Run: headless pygame with SDL's dummy video driver; simulated clock (each Clock.tick advances the game by its frame time, no real sleeping); random seed 0; keys injected as events and as key.get_pressed() state; no mouse input.
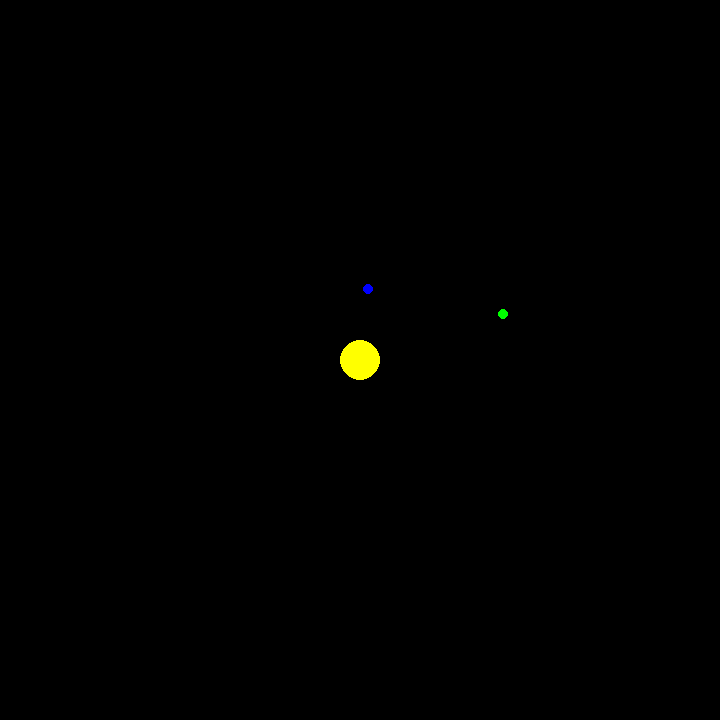
Frame 1 of 4 · flips 1–60 · no input
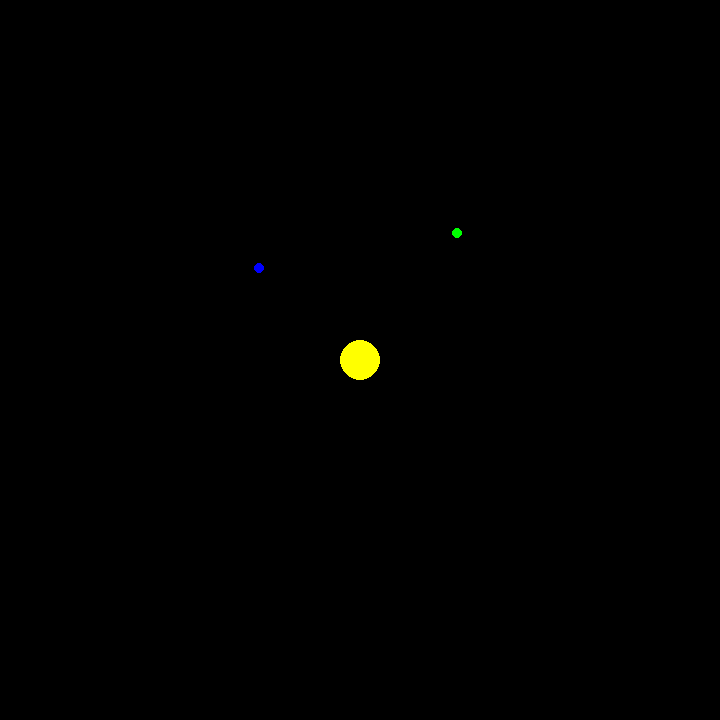
Frame 2 of 4 · flips 61–180 · tapped SPACE, RETURN · held RIGHT (→), D
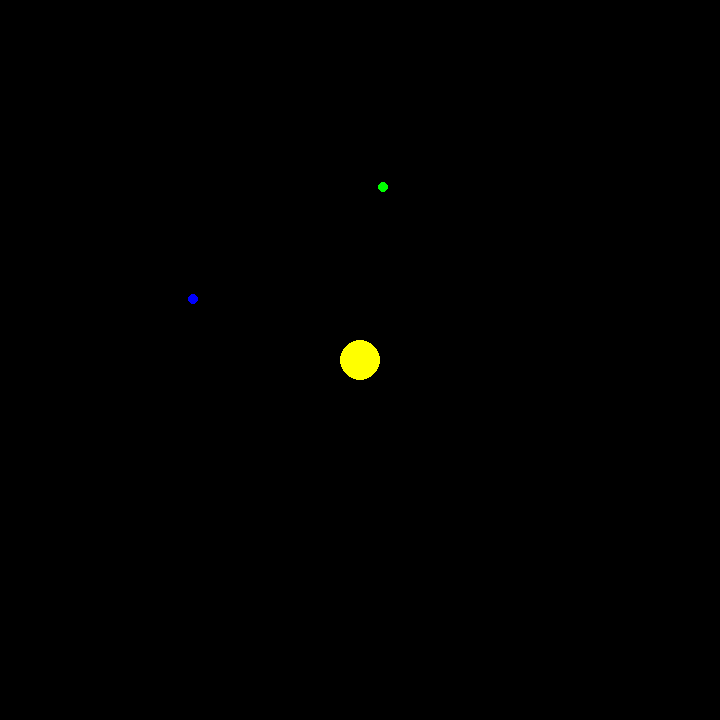
Frame 3 of 4 · flips 181–300 · held DOWN (↓), S
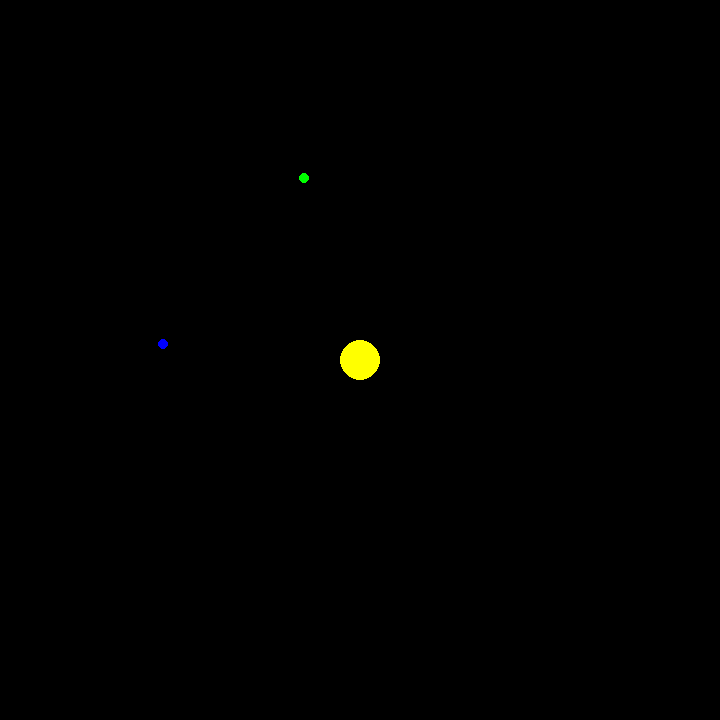
Frame 4 of 4 · flips 301–420 · held LEFT (←), A, UP (↑), W

The pygame program that drew these frames:

# File: three_body.py
# Programmer: Connor Fricke (cd.fricke23@gmail.com)
# Last Revision:
#   29-FEB-2024 --> Created, v1

import pygame
HEIGHT = 720
WIDTH = 720
#pygame initialization boilerplate
pygame.init()
screen = pygame.display.set_mode((WIDTH,HEIGHT))
clock = pygame.time.Clock()

# necessary misc variables to keep track of
running = True  # for game loop
dt = 0          # for framerate independent physics
GRAV = 50.0     # gravitational constant, increasing this increases "strength" of gravity
inFront = True  # to decide which object to draw "on top"
frame = 0       # to keep track of frame number

# ***** VECTORS AND REFERENCE POINTS *****
# NOTE: in PyGame, the origin is the top left corner of the screen
xhat = pygame.Vector2(1.0, 0.0)     # DIRECTION: RIGHT
yhat = pygame.Vector2(0.0, 1.0)     # DIRECTION: DOWN
zero = pygame.Vector2(0.0, 0.0)     # ZERO VECTOR
center = pygame.Vector2(WIDTH / 2.0, HEIGHT / 2.0)  # DEFINED CENTER OF THE SCREEN

# ***** CLASS DEFINITION *****
class Object:
    """This is the base object of my game. It is drawn in game as a circle"""
    def __init__(self, radius, mass, color):
        # constants
        self.RADIUS = radius
        self.MASS = mass
        self.COLOR = color
        # variables
        self.position = center          # set position at middle of screen
        self.velocity = zero            # set velocity to zero
        self.acceleration = zero        # set acceleration to zero
        self.force = zero               # this is the force that the current object "feels"

    # call draw() to automatically draw the circle with it's current attributes
    def draw(self):
        pygame.draw.circle(surface=screen, color=self.COLOR, center=self.position, radius=self.RADIUS)
    
    # TODO: FIX THIS FUNCTION AND USE IT TO CALCULATE ACCELERATION
    def getAccel(self, accelerator):
        rVec = accelerator.position - self.position
        r = rVec.magnitude()
        aVec = ((GRAV * accelerator.MASS) / (r*r*r)) * rVec
        return aVec

    def update(self, deltaTime, acceleratorArray):
        for accelerator in acceleratorArray:
            # update acceleration, velocity, and position
            self.acceleration = self.getAccel(accelerator)
            self.velocity += self.acceleration
            self.position += self.velocity * deltaTime
    

# ***** INITIAL CONDITIONS *****
STARTVEL = -(100*yhat)
STARTPOS = center + (50*xhat)

# orbitor1 object
orbitor1 = Object(mass=1.0, color="blue", radius=5.0)
orbitor1.position = STARTPOS
orbitor1.velocity = STARTVEL

# orbitor2 object
orbitor2 = Object(mass=1.0, color="green", radius=5.0)
orbitor2.position = STARTPOS + (100*xhat)
orbitor2.velocity = 0.5*STARTVEL

# sun object, default position and velocity (centered, zero)
sun = Object(mass=100.0, color="yellow",radius=20.0)

# store objects into an array
objArray = []
objArray.append(orbitor1)
objArray.append(orbitor2)

sunArray = [sun]

# ***** GAME LOOP *****
while running:
    # pygame.QUIT means the user closed the window
    for event in pygame.event.get():
        if event.type == pygame.QUIT:
            running = False
    
    # wipe away anything from the previous frame
    screen.fill("black")

    # *** RENDER THE GAME HERE ***
    sun.draw()
    for obj in objArray:
        obj.draw()
        obj.update(dt, sunArray)

    # IF NECESSARY, reverse direction at edges
    #if ( (orbitor1.position.y - orbitor1.RADIUS) < 0 or (orbitor1.position.y + orbitor1.RADIUS) > screen.get_height()):
    #    orbitor1.velocity.y *= -1   # reverse velocity y component
    #if ( (orbitor1.position.x - orbitor1.RADIUS) < 0 or (orbitor1.position.x + orbitor1.RADIUS) > screen.get_width()):
    #    orbitor1.velocity.x *= -1   # reverse velocity x component

    # flip() display to send work to the screen
    pygame.display.flip()

    # limit to 60 fps
    dt = clock.tick(60) / 1000
    frame += 1

pygame.quit()
